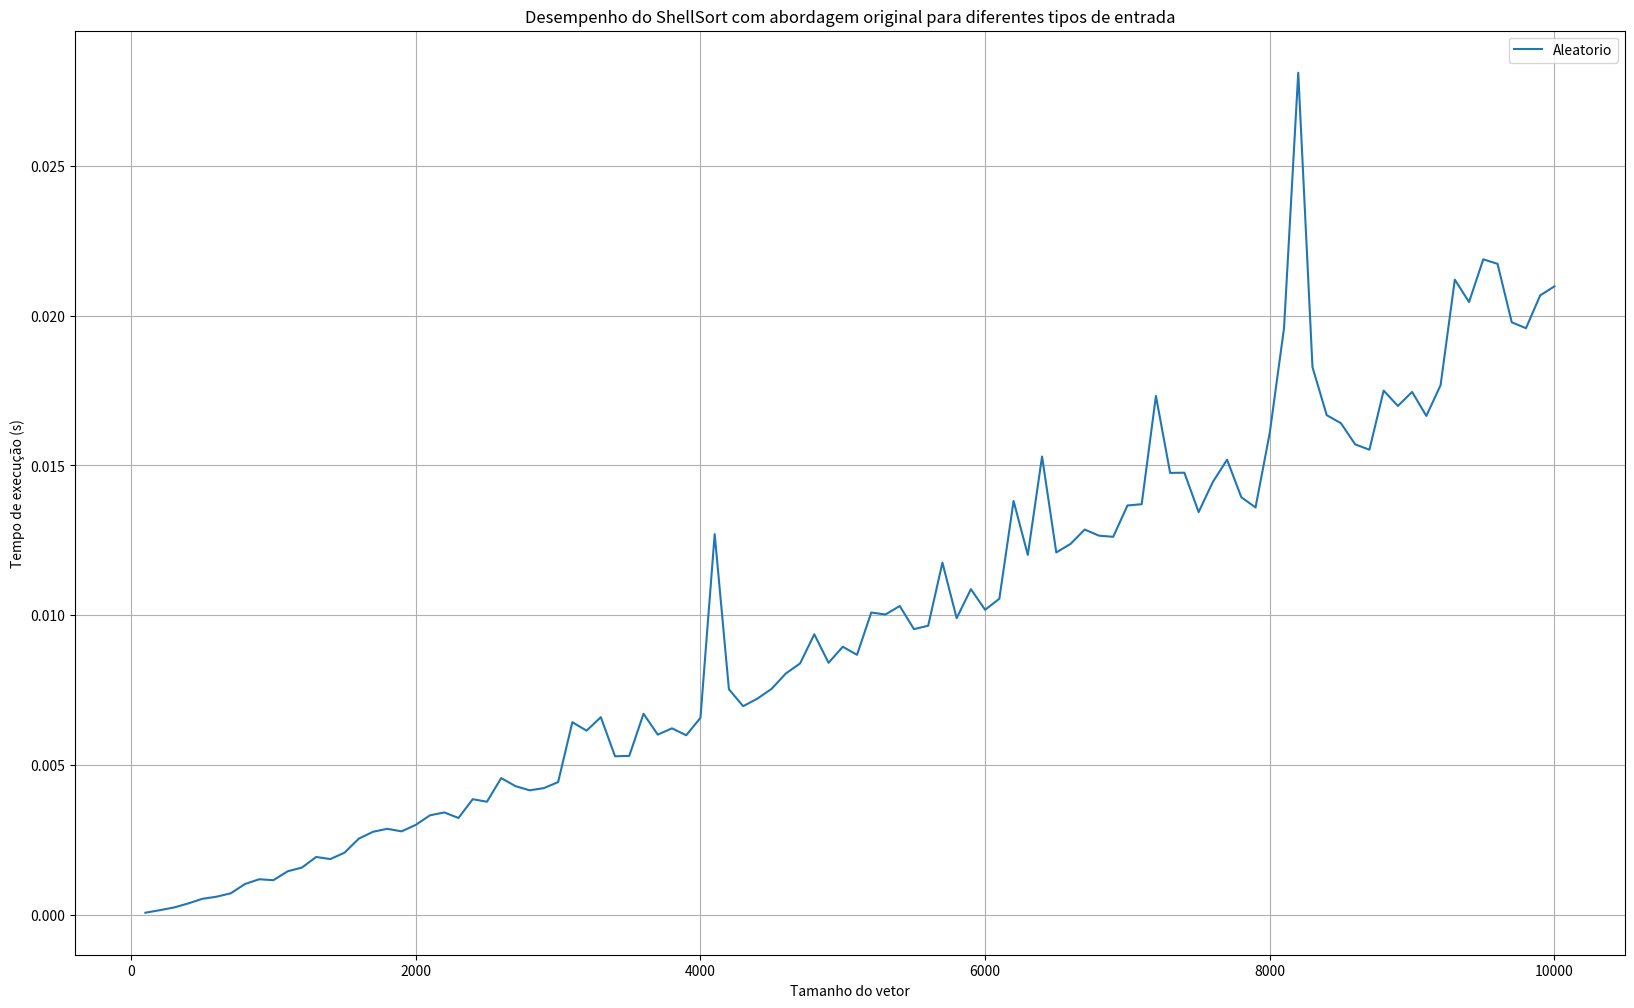

The matplotlib source for this figure:
import time
import random
import matplotlib.pyplot as plt

# Implementação do ShellSort com a abordagem original (gap = n//2)
def shellsort(arranjo):
    comparacoes = [0]
    trocas = [0]
    n = len(arranjo)
    intervalo = n // 2
    while intervalo > 0:
        for i in range(intervalo, n):
            temp = arranjo[i]
            j = i
            while j >= intervalo and arranjo[j - intervalo] > temp:
                comparacoes[0] += 1
                arranjo[j] = arranjo[j - intervalo]
                trocas[0] += 1
                j -= intervalo
            arranjo[j] = temp
        intervalo //= 2  # Reduz o intervalo pela metade
    return comparacoes[0], trocas[0]

# Gerar diferentes tipos de vetores de entrada
def gerar_vetor(tipo, tamanho):
    if tipo == "ordenado":
        return list(range(tamanho))
    elif tipo == "ordenado_decrescente":
        return list(range(tamanho, 0, -1))
    elif tipo == "aleatorio":
        return [random.randint(0, 1000) for _ in range(tamanho)]
    elif tipo == "valores_repetidos":
        return [42] * tamanho
    elif tipo == "parcialmente_ordenado":
        vetor = list(range(tamanho))
        random.shuffle(vetor[:tamanho // 2])  # Desordena metade do vetor
        return vetor
    elif tipo == "pior_caso":
        # Vetor alternando valores altos e baixos para dificultar a ordenação
        return [i if i % 2 == 0 else tamanho - i for i in range(tamanho)]

# Testar tempos de execução para diferentes tamanhos de entrada
tamanhos = [i * 100 for i in range(1, 101)]
#tipos = ["ordenado", "ordenado_decrescente", "aleatorio", "valores_repetidos", "parcialmente_ordenado", "pior_caso"]
tipos = ["aleatorio"]
resultados = {tipo: [] for tipo in tipos}

trocas_totais = []
for tamanho in tamanhos:
    for tipo in tipos:
        vetor = gerar_vetor(tipo, tamanho)
        inicio_tempo = time.time()
        _,trocas=shellsort(vetor)
        trocas_totais.append(trocas)
        fim_tempo = time.time()
        tempo_execucao = fim_tempo - inicio_tempo
        resultados[tipo].append(tempo_execucao)

print("Vetor de trocasarações para cada tamanho de entrada:", trocas_totais)
# Criar gráfico
plt.figure(figsize=(20, 12))
for tipo in tipos:
    plt.plot(tamanhos, resultados[tipo], label=tipo.replace("_", " ").capitalize())

plt.xlabel("Tamanho do vetor")
plt.ylabel("Tempo de execução (s)")
plt.title("Desempenho do ShellSort com abordagem original para diferentes tipos de entrada")
plt.legend()
plt.grid(True)
plt.show()
